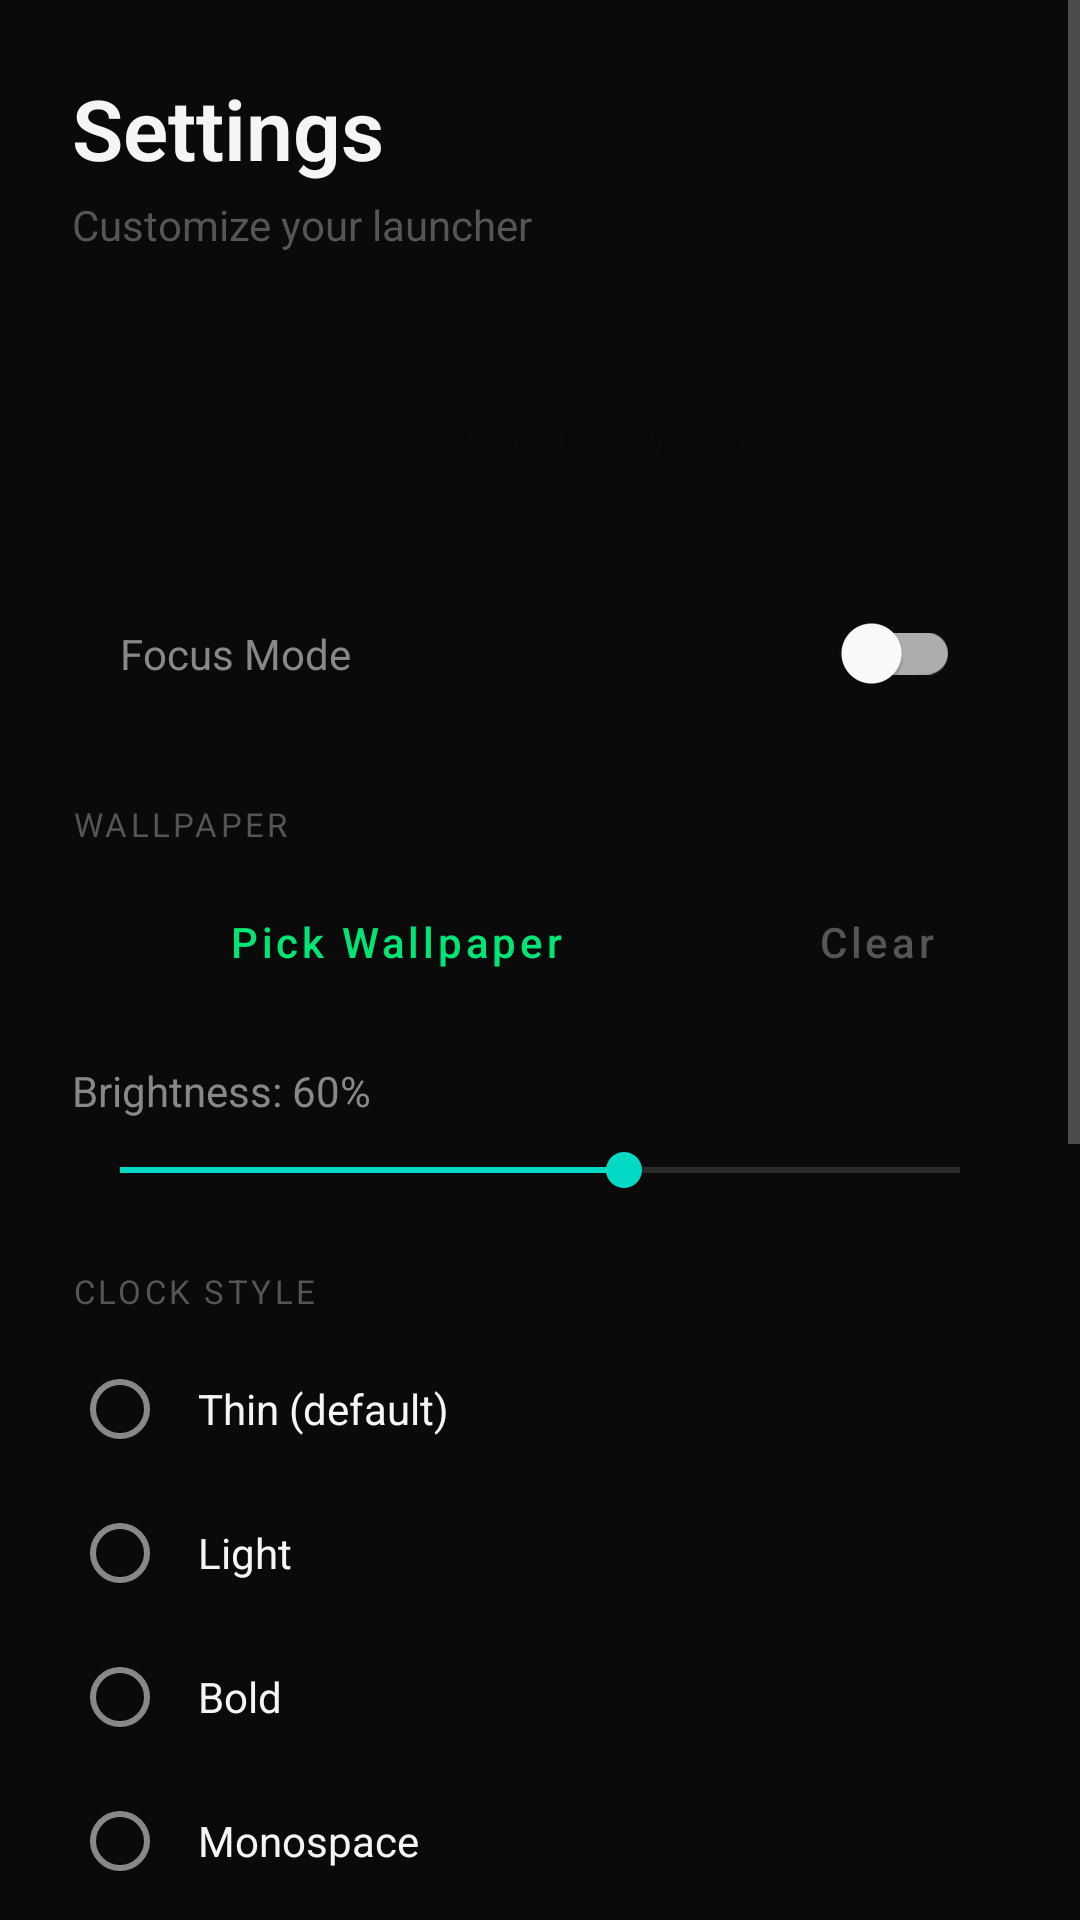

Here is an Android app screen rendered from its layout file. Give the layout XML and the strings, colors and styles it references.
<!-- AndroidManifest.xml: activity theme Theme.ZenLauncher -->
<!-- res/layout/activity_settings.xml -->
<?xml version="1.0" encoding="utf-8"?>
<ScrollView xmlns:android="http://schemas.android.com/apk/res/android" android:layout_width="match_parent" android:layout_height="match_parent" android:background="@color/bg_deep" android:fillViewport="true">
<LinearLayout android:layout_width="match_parent" android:layout_height="wrap_content" android:orientation="vertical" android:padding="24dp">
<TextView android:layout_width="wrap_content" android:layout_height="wrap_content" android:text="Settings" android:textColor="@color/text_primary" android:textSize="28sp" android:textStyle="bold" android:fontFamily="sans-serif-light" />
<TextView android:layout_width="wrap_content" android:layout_height="wrap_content" android:text="Customize your launcher" android:textColor="@color/text_muted" android:textSize="14sp" android:layout_marginTop="4dp" />

<Button android:id="@+id/btnSelectApps" android:layout_width="match_parent" android:layout_height="56dp" android:text="Select Home Apps" android:textColor="@color/bg_deep" android:textSize="16sp" android:textAllCaps="false" android:background="@drawable/bg_accent_button" android:layout_marginTop="32dp" />

<com.google.android.material.switchmaterial.SwitchMaterial android:id="@+id/switchFocus" android:layout_width="match_parent" android:layout_height="wrap_content" android:text="Focus Mode" android:textColor="@color/text_secondary" android:layout_marginTop="20dp" android:padding="16dp" />

<TextView android:layout_width="wrap_content" android:layout_height="wrap_content" android:text="WALLPAPER" android:textColor="@color/text_muted" android:textSize="11sp" android:letterSpacing="0.1" android:layout_marginTop="24dp" />
<LinearLayout android:layout_width="match_parent" android:layout_height="wrap_content" android:orientation="horizontal" android:layout_marginTop="8dp">
<Button android:id="@+id/btnWallpaper" android:layout_width="0dp" android:layout_height="48dp" android:layout_weight="1" android:text="Pick Wallpaper" android:textColor="@color/accent_green" android:textAllCaps="false" style="@style/Widget.MaterialComponents.Button.OutlinedButton" android:layout_marginEnd="8dp" />
<Button android:id="@+id/btnClearWallpaper" android:layout_width="wrap_content" android:layout_height="48dp" android:text="Clear" android:textColor="@color/text_muted" android:textAllCaps="false" style="@style/Widget.MaterialComponents.Button.TextButton" />
</LinearLayout>

<TextView android:id="@+id/textBrightness" android:layout_width="wrap_content" android:layout_height="wrap_content" android:text="Brightness: 60%" android:textColor="@color/text_secondary" android:textSize="14sp" android:layout_marginTop="16dp" />
<SeekBar android:id="@+id/seekBrightness" android:layout_width="match_parent" android:layout_height="wrap_content" android:max="100" android:progress="60" android:layout_marginTop="8dp" />

<TextView android:layout_width="wrap_content" android:layout_height="wrap_content" android:text="CLOCK STYLE" android:textColor="@color/text_muted" android:textSize="11sp" android:letterSpacing="0.1" android:layout_marginTop="24dp" />
<RadioGroup android:id="@+id/rgClockStyle" android:layout_width="match_parent" android:layout_height="wrap_content" android:layout_marginTop="8dp">
<RadioButton android:id="@+id/rbThin" android:layout_width="match_parent" android:layout_height="wrap_content" android:text="Thin (default)" android:textColor="@color/text_primary" android:padding="10dp" />
<RadioButton android:id="@+id/rbLight" android:layout_width="match_parent" android:layout_height="wrap_content" android:text="Light" android:textColor="@color/text_primary" android:padding="10dp" />
<RadioButton android:id="@+id/rbBold" android:layout_width="match_parent" android:layout_height="wrap_content" android:text="Bold" android:textColor="@color/text_primary" android:padding="10dp" />
<RadioButton android:id="@+id/rbMono" android:layout_width="match_parent" android:layout_height="wrap_content" android:text="Monospace" android:textColor="@color/text_primary" android:padding="10dp" />
<RadioButton android:id="@+id/rbDigital" android:layout_width="match_parent" android:layout_height="wrap_content" android:text="Digital (large)" android:textColor="@color/text_primary" android:padding="10dp" />
</RadioGroup>

<TextView android:layout_width="wrap_content" android:layout_height="wrap_content" android:text="CLOCK COLOR" android:textColor="@color/text_muted" android:textSize="11sp" android:letterSpacing="0.1" android:layout_marginTop="24dp" />
<LinearLayout android:layout_width="match_parent" android:layout_height="wrap_content" android:orientation="horizontal" android:layout_marginTop="8dp">
<Button android:id="@+id/btnColorWhite" android:layout_width="48dp" android:layout_height="48dp" android:background="#F5F5F5" android:layout_marginEnd="8dp" />
<Button android:id="@+id/btnColorGreen" android:layout_width="48dp" android:layout_height="48dp" android:background="#00E676" android:layout_marginEnd="8dp" />
<Button android:id="@+id/btnColorRed" android:layout_width="48dp" android:layout_height="48dp" android:background="#FF5252" android:layout_marginEnd="8dp" />
<Button android:id="@+id/btnColorBlue" android:layout_width="48dp" android:layout_height="48dp" android:background="#448AFF" android:layout_marginEnd="8dp" />
<Button android:id="@+id/btnColorYellow" android:layout_width="48dp" android:layout_height="48dp" android:background="#FFD740" android:layout_marginEnd="8dp" />
<Button android:id="@+id/btnColorPink" android:layout_width="48dp" android:layout_height="48dp" android:background="#FF80AB" />
</LinearLayout>

<TextView android:layout_width="wrap_content" android:layout_height="wrap_content" android:text="WIDGET" android:textColor="@color/text_muted" android:textSize="11sp" android:letterSpacing="0.1" android:layout_marginTop="24dp" />
<Button android:id="@+id/btnWidget" android:layout_width="match_parent" android:layout_height="48dp" android:text="Add Widget" android:textColor="@color/accent_green" android:textAllCaps="false" style="@style/Widget.MaterialComponents.Button.OutlinedButton" android:layout_marginTop="8dp" />

<TextView android:layout_width="wrap_content" android:layout_height="wrap_content" android:text="LAUNCHER" android:textColor="@color/text_muted" android:textSize="11sp" android:letterSpacing="0.1" android:layout_marginTop="24dp" />
<Button android:id="@+id/btnSwitchLauncher" android:layout_width="match_parent" android:layout_height="56dp" android:text="Switch to Default Launcher" android:textColor="@color/bg_deep" android:textSize="16sp" android:textAllCaps="false" android:background="@drawable/bg_accent_button" android:layout_marginTop="8dp" />

<Button android:id="@+id/btnBack" style="@style/Widget.MaterialComponents.Button.TextButton" android:layout_width="match_parent" android:layout_height="48dp" android:text="Back" android:textColor="@color/text_muted" android:textAllCaps="false" android:layout_marginTop="24dp" />
</LinearLayout>
</ScrollView>
<!-- resources referenced by this layout -->
<resources>
  <color name="accent_green">#00E676</color>
  <color name="bg_deep">#0A0A0A</color>
  <color name="text_muted">#555555</color>
  <color name="text_primary">#F5F5F5</color>
  <color name="text_secondary">#888888</color>
  <style name="Theme.ZenLauncher" parent="Theme.MaterialComponents.DayNight.NoActionBar">
          <item name="colorPrimary">@color/accent_green</item>
          <item name="colorOnPrimary">@color/text_primary</item>
          <item name="android:windowBackground">@color/bg_deep</item>
          <item name="android:colorBackground">@color/bg_deep</item>
          <item name="android:statusBarColor">@android:color/transparent</item>
          <item name="android:navigationBarColor">@android:color/transparent</item>
          <item name="android:textColorPrimary">@color/text_primary</item>
          <item name="android:textColorSecondary">@color/text_secondary</item>
          <item name="android:windowTranslucentStatus">false</item>
          <item name="android:windowTranslucentNavigation">false</item>
      </style>
</resources>
